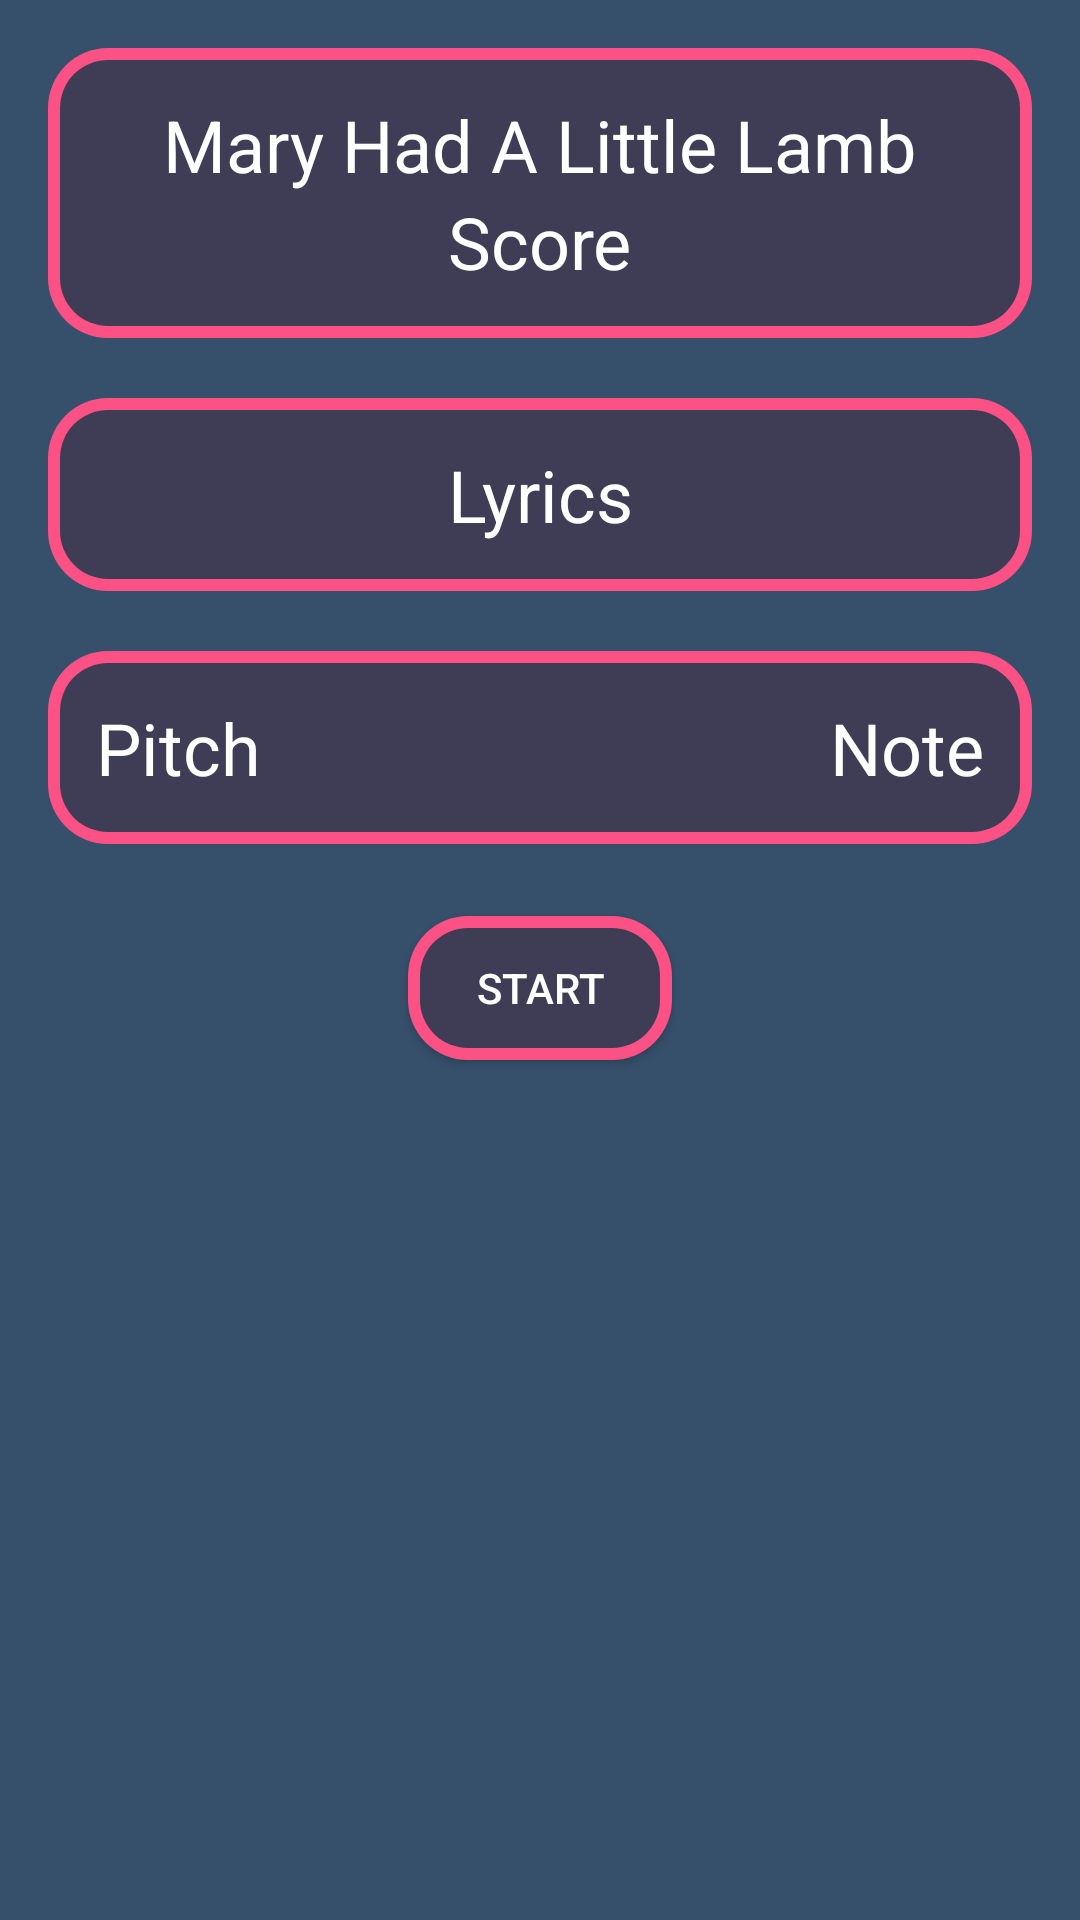

Write the Android layout XML for this screen, with the resource values it uses.
<!-- AndroidManifest.xml: application theme Theme.PitchChamp -->
<!-- res/layout/sing_game_screen.xml -->
<?xml version="1.0" encoding="utf-8"?>
<RelativeLayout xmlns:android="http://schemas.android.com/apk/res/android"
    android:layout_width="match_parent"
    android:layout_height="match_parent"
    android:background="#364F6B"
    android:padding="16dp">

    
    <RelativeLayout
        android:id="@+id/topSection"
        android:layout_width="match_parent"
        android:layout_height="wrap_content"
        android:layout_alignParentTop="true"
        android:background="@drawable/pink_border_filled"
        android:padding="16dp">

        <TextView
            android:id="@+id/songNameTextView"
            android:layout_width="wrap_content"
            android:layout_height="wrap_content"
            android:text="Mary Had A Little Lamb"
            android:textColor="@color/white"
            android:textSize="24sp"
            android:layout_centerHorizontal="true"/>

        <TextView
            android:id="@+id/scoreTextView"
            android:layout_width="wrap_content"
            android:layout_height="wrap_content"
            android:text="Score"
            android:textColor="@color/white"
            android:textSize="24sp"
            android:layout_below="@id/songNameTextView"
            android:layout_centerHorizontal="true"/>
    </RelativeLayout>

    
    <TextView
        android:id="@+id/lyricsTextView"
        android:layout_width="match_parent"
        android:layout_height="wrap_content"
        android:text="Lyrics"
        android:textColor="@color/white"
        android:textSize="24sp"
        android:layout_below="@id/topSection"
        android:gravity="center_horizontal"
        android:padding="16dp"
        android:background="@drawable/pink_border_filled"
        android:layout_marginTop="20dp"/>

    
    <RelativeLayout
        android:id="@+id/bottomSection"
        android:layout_width="match_parent"
        android:layout_height="wrap_content"
        android:background="@drawable/pink_border_filled"
        android:padding="16dp"
        android:layout_below="@id/lyricsTextView"
        android:layout_marginTop="20dp">

        <TextView
            android:id="@+id/pitchTextView"
            android:layout_width="wrap_content"
            android:layout_height="wrap_content"
            android:text="Pitch"
            android:textColor="@color/white"
            android:textSize="24sp"
            android:layout_alignParentStart="true"/>

        <TextView
            android:id="@+id/noteTextView"
            android:layout_width="wrap_content"
            android:layout_height="wrap_content"
            android:text="Note"
            android:textColor="@color/white"
            android:textSize="24sp"
            android:layout_alignParentEnd="true"/>
    </RelativeLayout>

    <Button
        android:id="@+id/startButton"
        android:layout_width="wrap_content"
        android:layout_height="wrap_content"
        android:layout_below="@+id/bottomSection"
        android:layout_marginTop="24dp"
        android:background="@drawable/pink_border_filled"
        android:padding="8dp"
        android:text="Start"
        android:textColor="@color/white"
        android:layout_centerHorizontal="true"/>

    

</RelativeLayout>
<!-- resources referenced by this layout -->
<resources>
  <color name="white">#FFFFFF</color>
  <!-- drawable pink_border_filled (drawable) -->
  <layer-list xmlns:android="http://schemas.android.com/apk/res/android">
      <item>
          <shape android:shape="rectangle">
              <solid android:color="#FC5185" /> 
              <corners android:radius="20dp" /> 
          </shape>
      </item>
      <item android:left="4dp" android:right="4dp" android:top="4dp" android:bottom="4dp">
          <shape android:shape="rectangle">
              <solid android:color="#3F3D56" /> 
              <corners android:radius="16dp" /> 
          </shape>
      </item>
  </layer-list>
  <style name="Theme.PitchChamp" parent="Base.Theme.PitchChamp" />
  <style name="Base.Theme.PitchChamp" parent="Theme.Material3.DayNight.NoActionBar">
          
          
      </style>
</resources>
